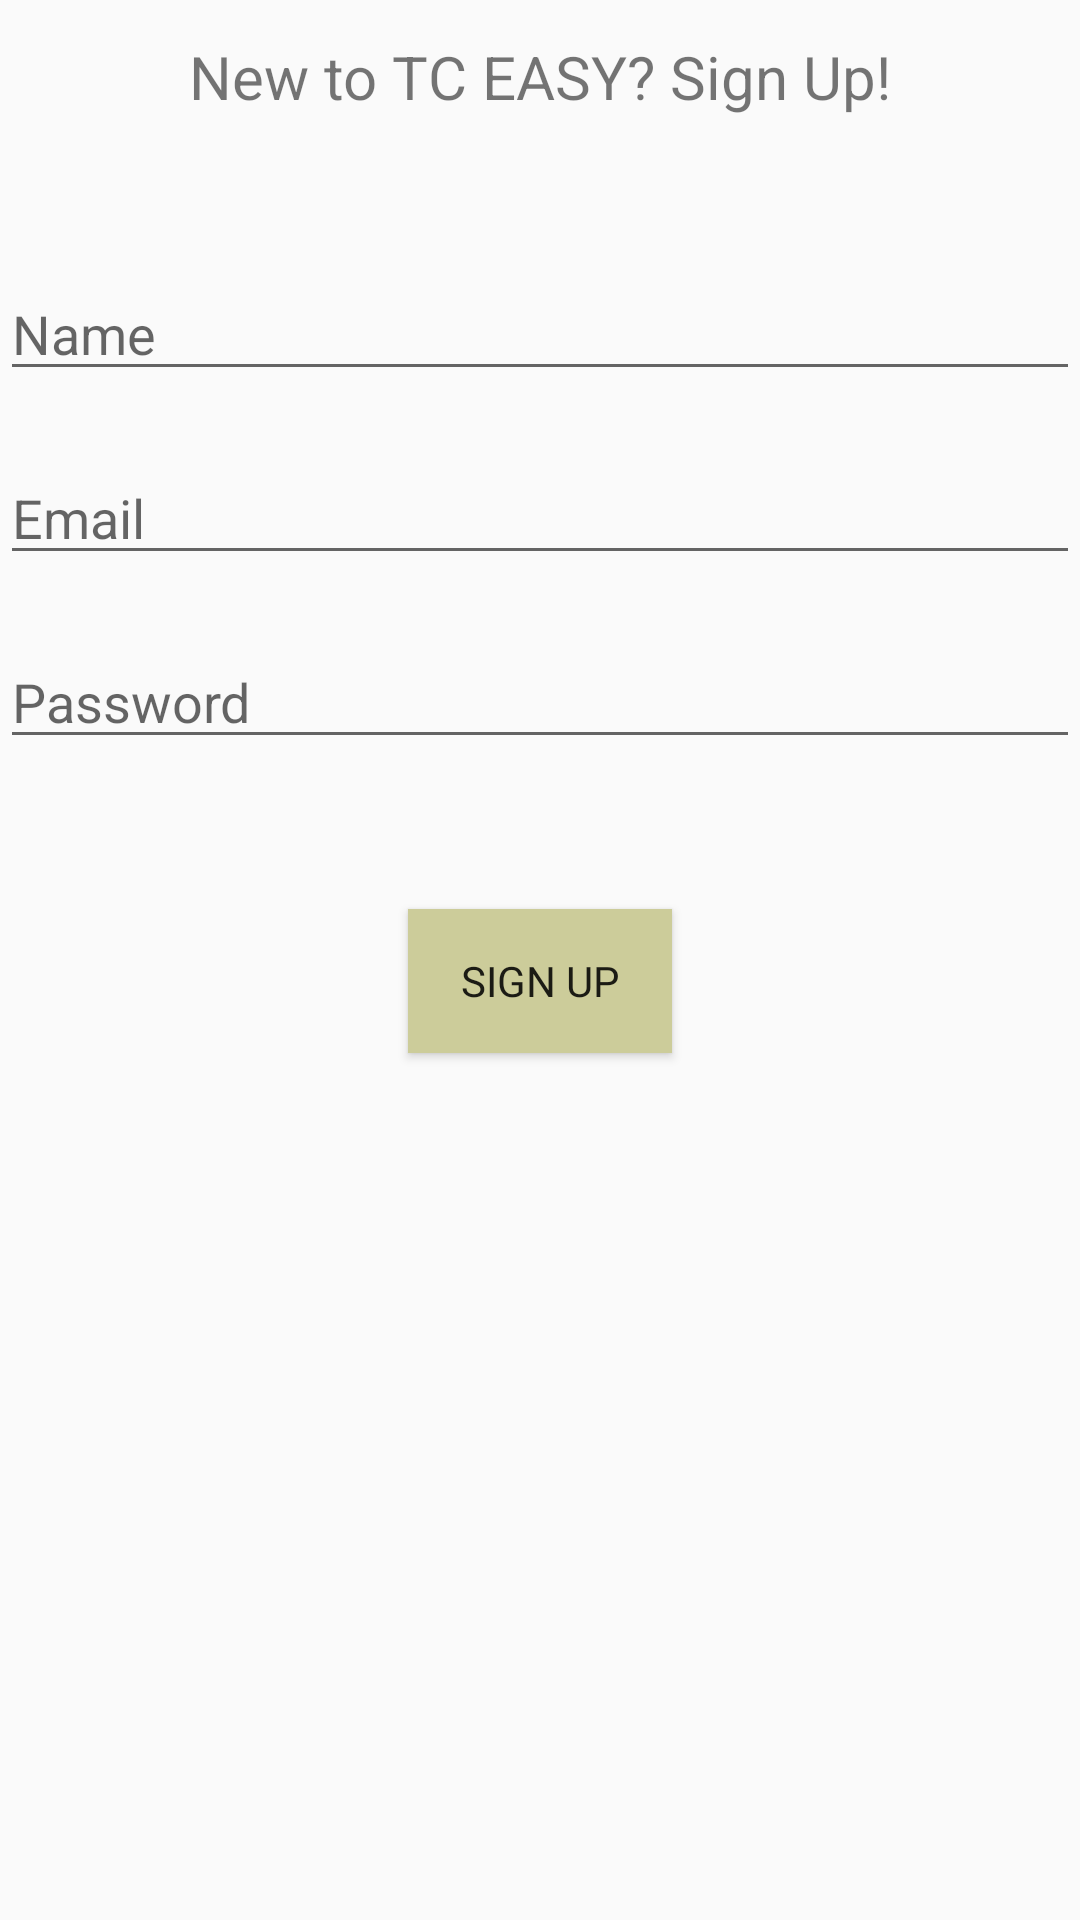

Produce the Android XML layout that renders to this screen, including the resource entries it uses.
<!-- AndroidManifest.xml: application theme AppTheme -->
<!-- res/layout/activity_new_user_log_in.xml -->
<?xml version="1.0" encoding="utf-8"?>
<LinearLayout xmlns:android="http://schemas.android.com/apk/res/android"
    xmlns:app="http://schemas.android.com/apk/res-auto"
    xmlns:tools="http://schemas.android.com/tools"
    android:layout_width="match_parent"
    android:layout_height="match_parent"
    android:orientation="vertical"
    android:layout_margin="20dp"
    tools:context=".NewUserLogIn">
    <TextView
        android:layout_width="wrap_content"
        android:layout_height="wrap_content"
        android:text="@string/new_to_tc_easy_sign_up"
        android:layout_gravity="center"
        android:textSize="20sp"
        android:layout_marginTop="12dp"
        android:layout_marginBottom="40dp"/>

    <EditText
        android:id="@+id/new_user_name_edit_text"
        android:layout_width="match_parent"
        android:layout_height="wrap_content"
        android:layout_gravity="center"
        android:layout_marginTop="10dp"
        android:layout_marginBottom="10dp"
        android:hint="@string/name"/>
    <EditText
        android:id="@+id/new_user_email_edit_text"
        android:layout_width="match_parent"
        android:layout_height="wrap_content"
        android:layout_marginTop="10dp"
        android:layout_marginBottom="10dp"
        android:hint="@string/email"/>
    <EditText
        android:id="@+id/new_user_password_edit_text"
        android:layout_width="match_parent"
        android:layout_height="wrap_content"
        android:layout_gravity="center"
        android:layout_marginTop="10dp"
        android:layout_marginBottom="10dp"
        android:hint="@string/password"
        />


    <Button
        android:id="@+id/new_user_signup_button"
        android:layout_width="wrap_content"
        android:layout_height="wrap_content"
        android:layout_gravity="center"
        android:layout_marginTop="40dp"
        android:background="@color/colorAccent"
        android:fontFamily="@font/gentium_basic_bold"
        android:onClick="signUp"
        android:text="@string/sign_up"/>

    <TextView
        android:id="@+id/sign_up_info"
        android:layout_width="wrap_content"
        android:layout_height="wrap_content"
        android:layout_gravity="center"
        android:layout_marginTop="20dp"/>






</LinearLayout>
<!-- resources referenced by this layout -->
<resources>
  <color name="colorAccent">#CCCC9A</color>
  <string name="email">Email</string>
  <string name="name">Name</string>
  <string name="new_to_tc_easy_sign_up">New to TC EASY? Sign Up!</string>
  <string name="password">Password</string>
  <string name="sign_up">Sign Up</string>
  <style name="AppTheme" parent="Theme.AppCompat.Light.DarkActionBar">
          
          <item name="colorPrimary">#666666</item>
          <item name="colorPrimaryDark">#999967</item>
          <item name="colorAccent">#CCCC9A</item>
      </style>
</resources>
